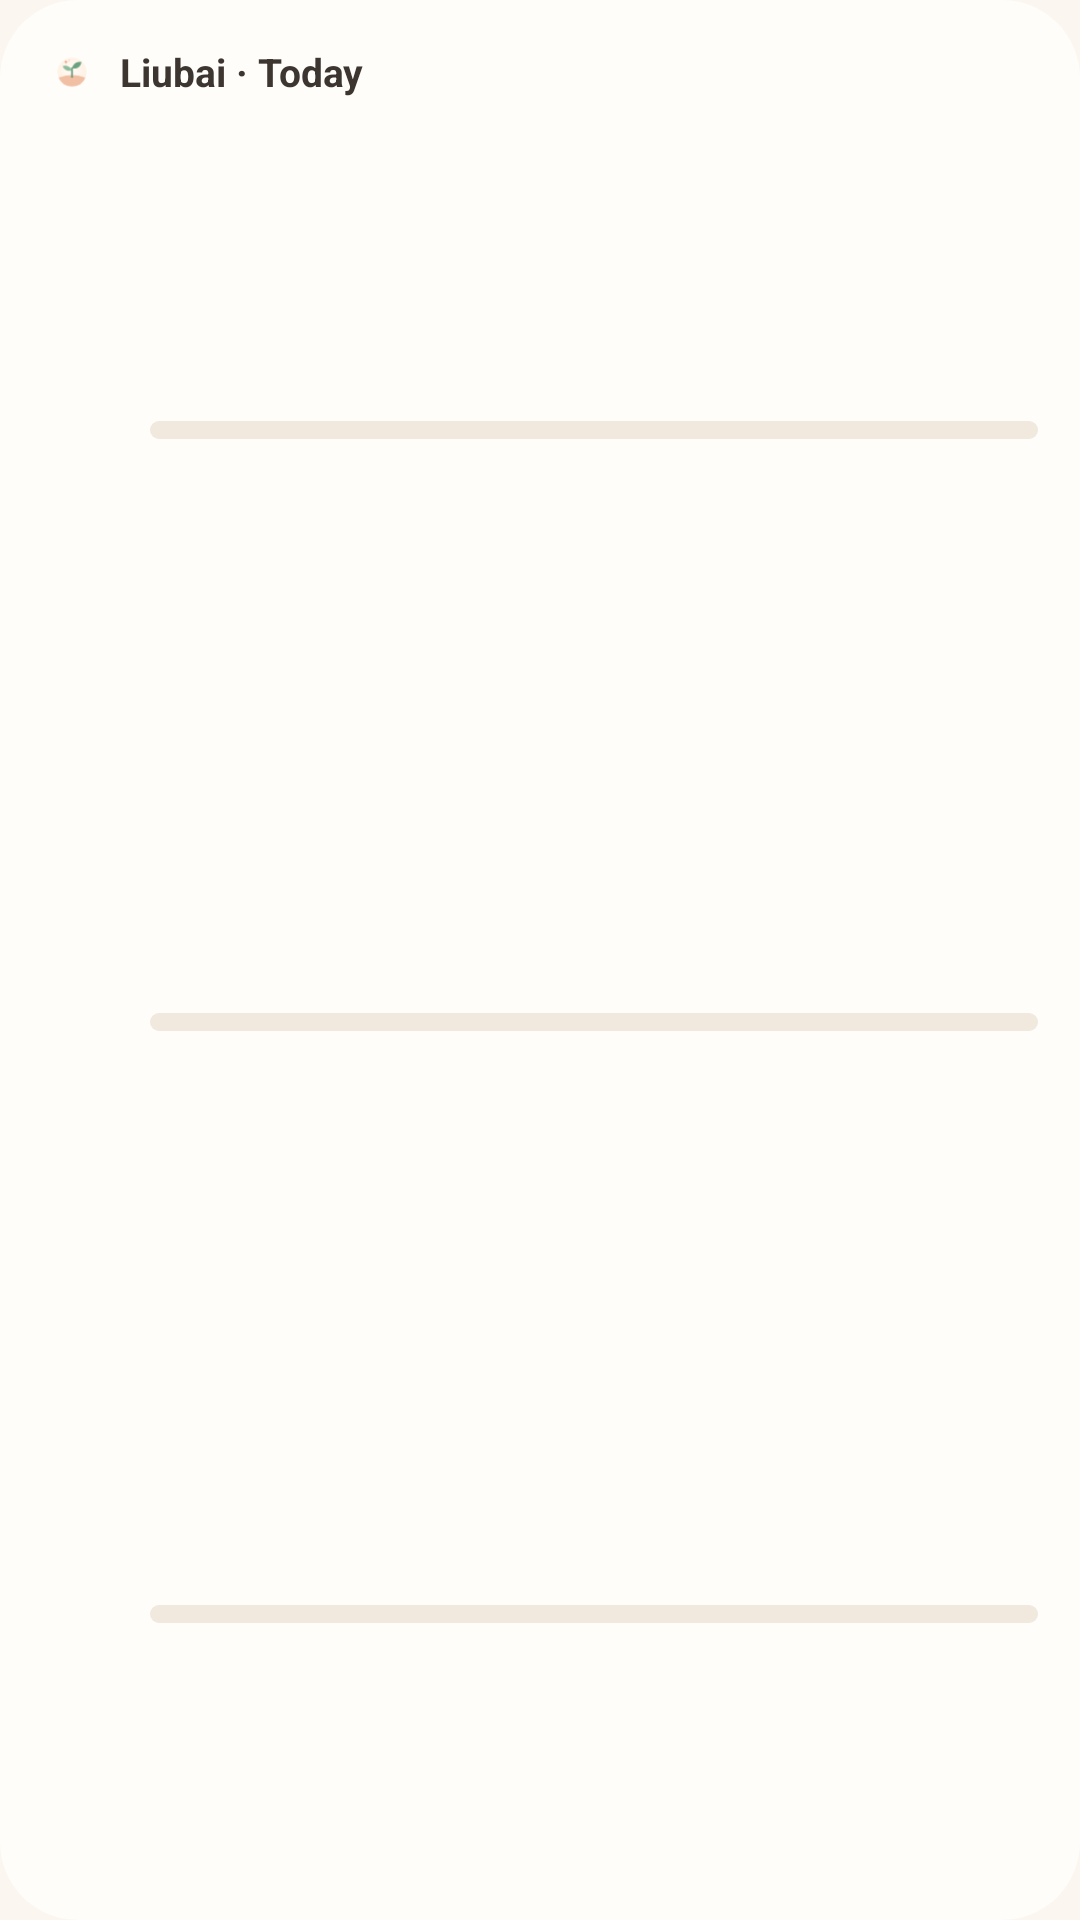

This screen was rendered from an Android layout file. Write that file and the resources it references.
<!-- AndroidManifest.xml: application theme Theme.Liubai -->
<!-- res/layout/widget_list.xml -->
<?xml version="1.0" encoding="utf-8"?>
<LinearLayout xmlns:android="http://schemas.android.com/apk/res/android"
    android:id="@+id/root" android:layout_width="match_parent" android:layout_height="match_parent"
    android:background="@drawable/w_bg" android:orientation="vertical" android:padding="14dp">
    <LinearLayout android:layout_width="match_parent" android:layout_height="wrap_content" android:gravity="center_vertical" android:orientation="horizontal">
        <ImageView android:layout_width="20dp" android:layout_height="20dp" android:src="@drawable/ic_fg" android:scaleType="centerCrop"/>
        <TextView android:layout_width="0dp" android:layout_height="wrap_content" android:layout_weight="1" android:layout_marginStart="6dp"
            android:text="@string/w_today" android:textColor="#3D3530" android:textSize="13sp" android:textStyle="bold"/>
        <TextView android:id="@+id/total" android:layout_width="wrap_content" android:layout_height="wrap_content"
            android:textColor="#C46F52" android:textSize="12sp"/>
    </LinearLayout>
    <LinearLayout android:id="@+id/r0" android:layout_width="match_parent" android:layout_height="0dp" android:layout_weight="1"
        android:gravity="center_vertical" android:orientation="horizontal">
        <ImageView android:id="@+id/i0" android:layout_width="26dp" android:layout_height="26dp"/>
        <LinearLayout android:layout_width="0dp" android:layout_height="wrap_content" android:layout_weight="1"
            android:layout_marginStart="10dp" android:orientation="vertical">
            <LinearLayout android:layout_width="match_parent" android:layout_height="wrap_content" android:orientation="horizontal">
                <TextView android:id="@+id/n0" android:layout_width="0dp" android:layout_height="wrap_content" android:layout_weight="1"
                    android:maxLines="1" android:ellipsize="end" android:textColor="#3D3530" android:textSize="13sp" android:textStyle="bold"/>
                <TextView android:id="@+id/u0" android:layout_width="wrap_content" android:layout_height="wrap_content"
                    android:textColor="#8C7E72" android:textSize="11sp"/>
            </LinearLayout>
            <FrameLayout android:layout_width="match_parent" android:layout_height="6dp" android:layout_marginTop="4dp">
                <ProgressBar android:id="@+id/p0" style="@android:style/Widget.ProgressBar.Horizontal"
                    android:layout_width="match_parent" android:layout_height="6dp" android:max="100"
                    android:progressDrawable="@drawable/w_bar"/>
                <ImageView android:id="@+id/q0" android:layout_width="match_parent" android:layout_height="6dp"
                    android:src="@drawable/w_done" android:scaleType="fitXY" android:visibility="gone"/>
            </FrameLayout>
        </LinearLayout>
    </LinearLayout>
    <LinearLayout android:id="@+id/r1" android:layout_width="match_parent" android:layout_height="0dp" android:layout_weight="1"
        android:gravity="center_vertical" android:orientation="horizontal">
        <ImageView android:id="@+id/i1" android:layout_width="26dp" android:layout_height="26dp"/>
        <LinearLayout android:layout_width="0dp" android:layout_height="wrap_content" android:layout_weight="1"
            android:layout_marginStart="10dp" android:orientation="vertical">
            <LinearLayout android:layout_width="match_parent" android:layout_height="wrap_content" android:orientation="horizontal">
                <TextView android:id="@+id/n1" android:layout_width="0dp" android:layout_height="wrap_content" android:layout_weight="1"
                    android:maxLines="1" android:ellipsize="end" android:textColor="#3D3530" android:textSize="13sp" android:textStyle="bold"/>
                <TextView android:id="@+id/u1" android:layout_width="wrap_content" android:layout_height="wrap_content"
                    android:textColor="#8C7E72" android:textSize="11sp"/>
            </LinearLayout>
            <FrameLayout android:layout_width="match_parent" android:layout_height="6dp" android:layout_marginTop="4dp">
                <ProgressBar android:id="@+id/p1" style="@android:style/Widget.ProgressBar.Horizontal"
                    android:layout_width="match_parent" android:layout_height="6dp" android:max="100"
                    android:progressDrawable="@drawable/w_bar"/>
                <ImageView android:id="@+id/q1" android:layout_width="match_parent" android:layout_height="6dp"
                    android:src="@drawable/w_done" android:scaleType="fitXY" android:visibility="gone"/>
            </FrameLayout>
        </LinearLayout>
    </LinearLayout>
    <LinearLayout android:id="@+id/r2" android:layout_width="match_parent" android:layout_height="0dp" android:layout_weight="1"
        android:gravity="center_vertical" android:orientation="horizontal">
        <ImageView android:id="@+id/i2" android:layout_width="26dp" android:layout_height="26dp"/>
        <LinearLayout android:layout_width="0dp" android:layout_height="wrap_content" android:layout_weight="1"
            android:layout_marginStart="10dp" android:orientation="vertical">
            <LinearLayout android:layout_width="match_parent" android:layout_height="wrap_content" android:orientation="horizontal">
                <TextView android:id="@+id/n2" android:layout_width="0dp" android:layout_height="wrap_content" android:layout_weight="1"
                    android:maxLines="1" android:ellipsize="end" android:textColor="#3D3530" android:textSize="13sp" android:textStyle="bold"/>
                <TextView android:id="@+id/u2" android:layout_width="wrap_content" android:layout_height="wrap_content"
                    android:textColor="#8C7E72" android:textSize="11sp"/>
            </LinearLayout>
            <FrameLayout android:layout_width="match_parent" android:layout_height="6dp" android:layout_marginTop="4dp">
                <ProgressBar android:id="@+id/p2" style="@android:style/Widget.ProgressBar.Horizontal"
                    android:layout_width="match_parent" android:layout_height="6dp" android:max="100"
                    android:progressDrawable="@drawable/w_bar"/>
                <ImageView android:id="@+id/q2" android:layout_width="match_parent" android:layout_height="6dp"
                    android:src="@drawable/w_done" android:scaleType="fitXY" android:visibility="gone"/>
            </FrameLayout>
        </LinearLayout>
    </LinearLayout>
</LinearLayout>
<!-- resources referenced by this layout -->
<resources>
  <!-- drawable ic_fg (drawable) -->
  <vector xmlns:android="http://schemas.android.com/apk/res/android"
      xmlns:aapt="http://schemas.android.com/aapt"
      android:width="108dp" android:height="108dp" android:viewportWidth="108" android:viewportHeight="108">
      <path android:pathData="M54,28a26,26 0,1 1,0 52a26,26 0,1 1,0 -52z">
          <aapt:attr name="android:fillColor">
              <gradient android:type="radial" android:centerX="54" android:centerY="51" android:gradientRadius="26"
                  android:startColor="#FFFDF9" android:endColor="#FFF1E4"/>
          </aapt:attr>
      </path>
      <path android:fillColor="#F0BFA4" android:pathData="M30,64 Q54,55 78,64 A26,26 0 0,1 30,64z"/>
      <path android:strokeColor="#5F8F70" android:strokeWidth="3" android:strokeLineCap="round" android:pathData="M54,63 L54,47"/>
      <path android:fillColor="#8FBC9C" android:pathData="M54,51 C50,43 43,41 37,43.5 C40.5,51 47,53.5 54,51z"/>
      <path android:fillColor="#6AA27F" android:pathData="M54,47 C56.5,38 64,34.5 71,36 C69.5,45 62.5,49.5 54,47z"/>
      <path android:fillColor="#EE9E80" android:pathData="M43,32 L44,35 L47,36 L44,37 L43,40 L42,37 L39,36 L42,35z"/>
      <path android:fillColor="#F2B49A" android:pathData="M49,32a1,1 0,1 1,0 2a1,1 0,1 1,0 -2z"/>
  </vector>
  <!-- drawable w_bar (drawable) -->
  <layer-list xmlns:android="http://schemas.android.com/apk/res/android">
      <item android:id="@android:id/background"><shape><solid android:color="#F1E8DE"/><corners android:radius="4dp"/></shape></item>
      <item android:id="@android:id/progress"><clip><shape><solid android:color="#E38B6D"/><corners android:radius="4dp"/></shape></clip></item>
  </layer-list>
  <!-- drawable w_bg (drawable) -->
  <shape xmlns:android="http://schemas.android.com/apk/res/android"><solid android:color="#FFFDF9"/><corners android:radius="26dp"/></shape>
  <!-- drawable w_done (drawable) -->
  <shape xmlns:android="http://schemas.android.com/apk/res/android"><solid android:color="#7FA88B"/><corners android:radius="4dp"/></shape>
  <string name="w_today">Liubai · Today</string>
  <style name="Theme.Liubai" parent="android:Theme.Material.Light.NoActionBar">
          <item name="android:windowBackground">@color/cream</item>
          <item name="android:statusBarColor">@color/cream</item>
          <item name="android:navigationBarColor">@color/cream</item>
          <item name="android:windowLightStatusBar">true</item>
      </style>
  <color name="cream">#FBF6EF</color>
</resources>
